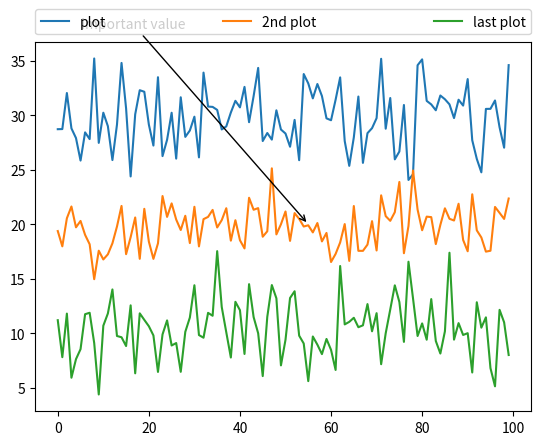

Write Python code to recreate this figure.
from matplotlib.pyplot import *

# generate different normal distributions
x1 = np.random.normal(30, 3, 100)
x2 = np.random.normal(20, 2, 100)
x3 = np.random.normal(10, 3, 100)

# plot them
plot(x1, label='plot')
plot(x2, label='2nd plot')
plot(x3, label='last plot')

# generate a legend box
legend(bbox_to_anchor=(0.,1.02, 1., .102), loc=3, ncol=3, mode="expand", borderaxespad=0.)

# annotate an important value
annotate("Important value", (55,20), xycoords='data', xytext=(5, 38),
arrowprops=dict(arrowstyle='->'))
show()
